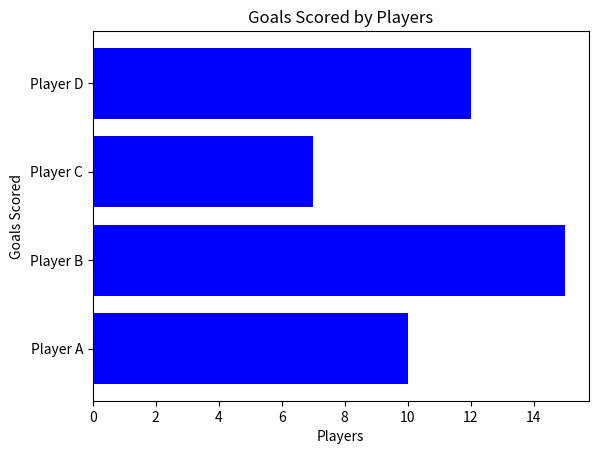

The script that saved this image:
import matplotlib.pyplot as plt

# Data
players = ['Player A', 'Player B', 'Player C', 'Player D']
goals = [10, 15, 7, 12]

# Create a horizontal bar chart
plt.barh(players, goals, color='blue')

# Add a title and labels
plt.title('Goals Scored by Players')
plt.xlabel('Players')
plt.ylabel('Goals Scored')

# Show the chart
plt.show()